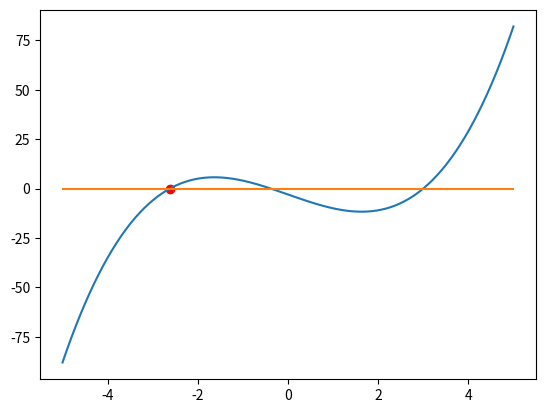

This chart was generated by the following Python code:
import matplotlib.pyplot as plt
import numpy as np

def f(x):
    return x ** 3 - 8 * x - 3

def g(x):
    return x * 0

# plot graphics
x = np.linspace(-5, 5, 500)
y_1 = f(x)
y_2 = g(x)
plt.plot(x, y_1)
plt.plot(x, y_2)

# zoek snijpunt
links = -3.0
rechts = -2.0

aantalIteraties = 1
# Loop maken
while rechts - links > 1E-13:
    print("START NU ITERATIE:")
    print(aantalIteraties)
    print()
    aantalIteraties += 1
    # midden zoeken => gemiddelde zoeken van de 2 waarden
    midden = (links + rechts) / 2

    print("Midden")
    print(midden)

    # VUL AAN: welke lus hier? => door leerlingen
    # midden = # VUL AAN: hoe bepaal je de waarde van midden?

    # Nieuwe grenzen stellen
    # if # VUL AAN: welke conditie?
    if (g(midden) > f(midden)):
        # VUL AAN: wat verander je hier?
        links = midden
        # else:
    else:
        # VUL AAN: wat verander je hier?
        rechts = midden

    print("Links")
    print(links)
    print("Rechts")
    print(rechts)
    print()
    print()
    print()

plt.scatter(links, f(links), color='r')
plt.show()
